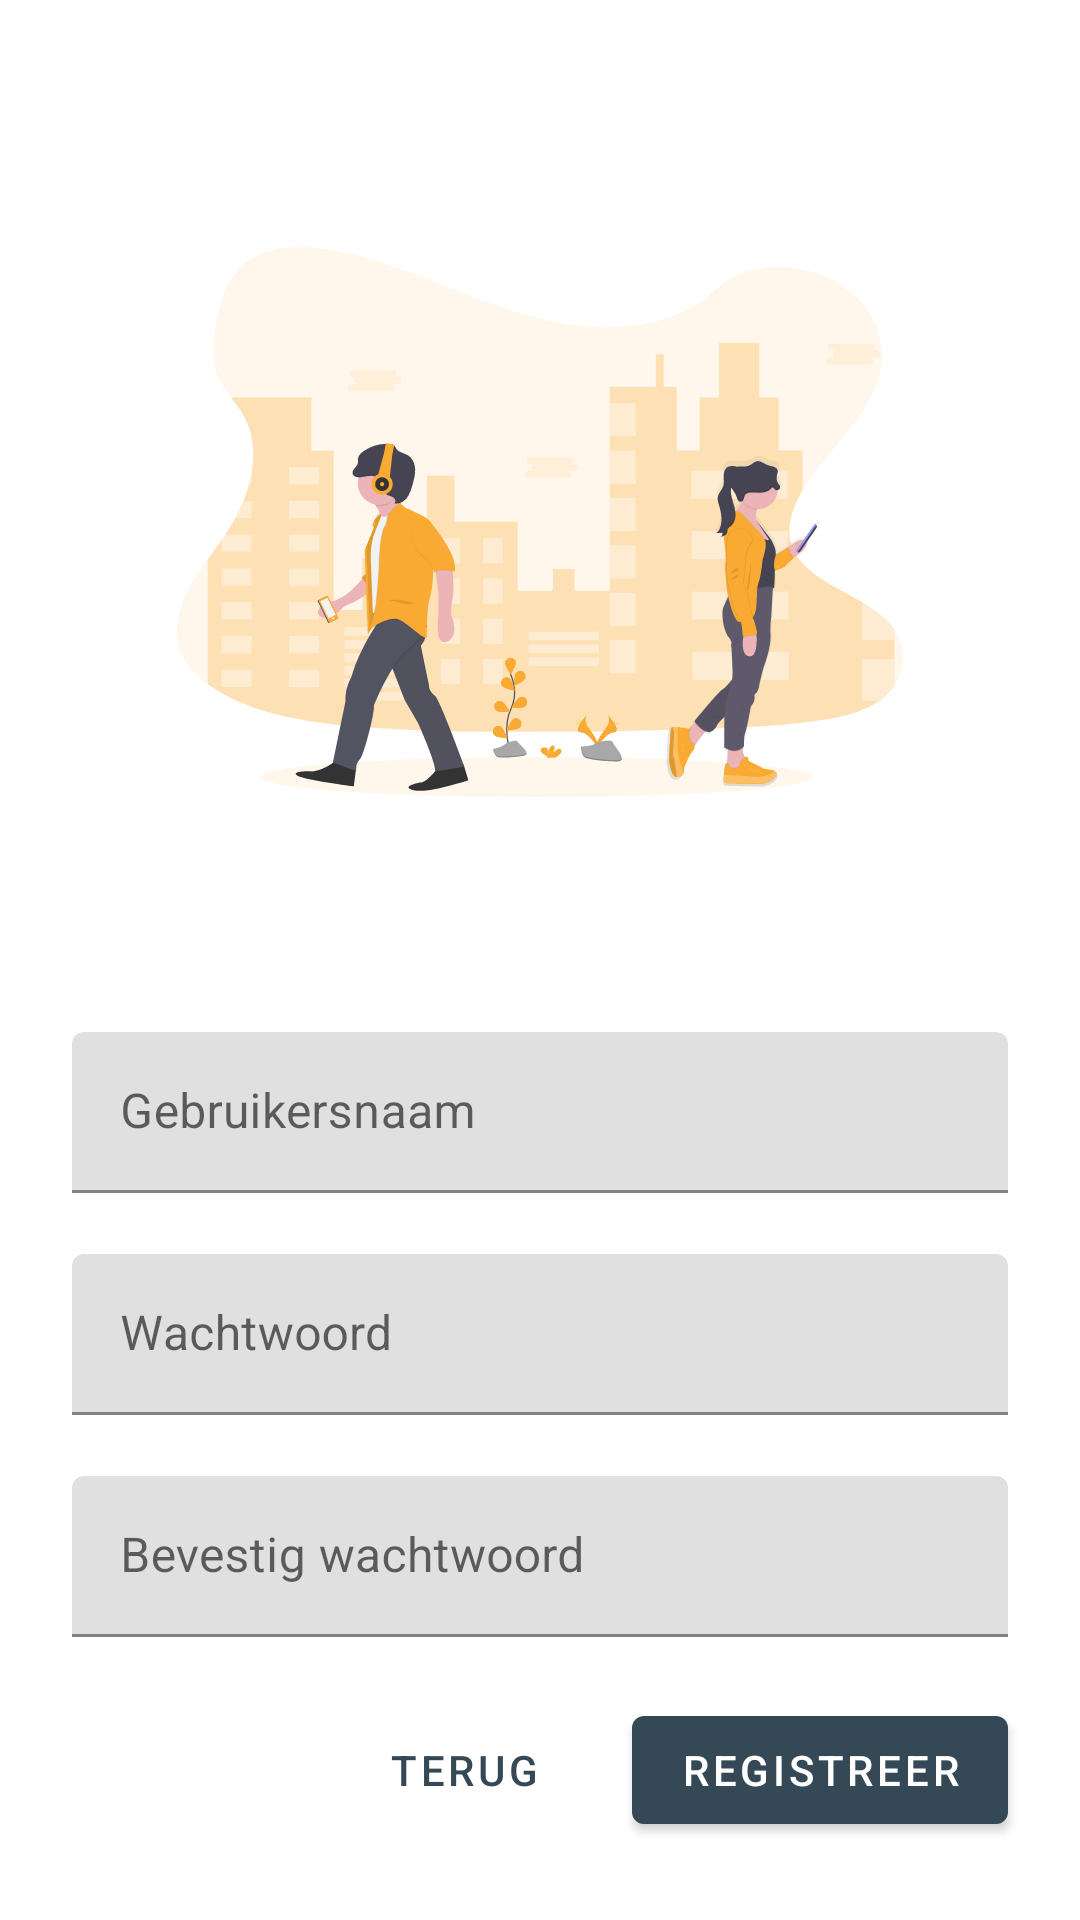

This screen was rendered from an Android layout file. Write that file and the resources it references.
<!-- AndroidManifest.xml: application theme Theme.CityPinboard -->
<!-- res/layout/registreer_fragment.xml -->
<?xml version="1.0" encoding="utf-8"?>
<ScrollView xmlns:android="http://schemas.android.com/apk/res/android"
    xmlns:app="http://schemas.android.com/apk/res-auto"
    xmlns:tools="http://schemas.android.com/tools"
    android:layout_width="match_parent"
    android:layout_height="match_parent"
    tools:context=".authentication.LoginFragment">

    <LinearLayout
        android:layout_width="match_parent"
        android:layout_height="wrap_content"
        android:clipChildren="false"
        android:clipToPadding="false"
        android:orientation="vertical"
        android:padding="24dp"
        android:paddingTop="16dp">


        <ImageView
            android:id="@+id/imageView"
            android:layout_width="match_parent"
            android:layout_height="250dp"
            android:layout_marginLeft="35dp"
            android:layout_marginTop="25dp"
            android:layout_marginRight="35dp"
            android:layout_marginBottom="45dp"
            android:contentDescription="@string/registration_background_description"
            android:src="@drawable/ic_registration_background" />


        <android.support.design.widget.TextInputLayout
            android:id="@+id/username_text_input_reg"
            style="@style/Widget.MaterialComponents.TextInputLayout.FilledBox.Dense"
            android:layout_width="match_parent"
            android:layout_height="wrap_content"
            android:hint="@string/hint_username"
            app:errorEnabled="true">

            <android.support.design.widget.TextInputEditText
                android:id="@+id/username_edit_text_reg"
                android:layout_width="match_parent"
                android:layout_height="wrap_content"
                android:inputType="text"
                android:maxLines="1" />

        </android.support.design.widget.TextInputLayout>

        <android.support.design.widget.TextInputLayout
            android:id="@+id/password_text_input_reg"
            style="@style/Widget.MaterialComponents.TextInputLayout.FilledBox.Dense"
            android:layout_width="match_parent"
            android:layout_height="wrap_content"
            android:hint="@string/hint_password"
            app:errorEnabled="true">

            <android.support.design.widget.TextInputEditText
                android:id="@+id/password_edit_text_reg"
                android:layout_width="match_parent"
                android:layout_height="wrap_content"
                android:inputType="textPassword" />
        </android.support.design.widget.TextInputLayout>

        <android.support.design.widget.TextInputLayout
            android:id="@+id/confirm_password_text_input_reg"
            style="@style/Widget.MaterialComponents.TextInputLayout.FilledBox.Dense"
            android:layout_width="match_parent"
            android:layout_height="wrap_content"
            android:hint="@string/hint_confirm_password"
            app:errorEnabled="true">

            <android.support.design.widget.TextInputEditText
                android:id="@+id/confirm_password_edit_text_reg"
                android:layout_width="match_parent"
                android:layout_height="wrap_content"
                android:inputType="textPassword" />
        </android.support.design.widget.TextInputLayout>

        <RelativeLayout
            android:layout_width="match_parent"
            android:layout_height="wrap_content">

            <android.support.design.button.MaterialButton
                android:id="@+id/confirm_registreer_button"
                android:layout_width="wrap_content"
                android:layout_height="wrap_content"
                android:layout_alignParentEnd="true"
                android:layout_alignParentRight="true"
                android:text="@string/register_button" />

            <android.support.design.button.MaterialButton
                android:id="@+id/back_button"
                style="@style/Widget.MaterialComponents.Button.TextButton"
                android:layout_width="wrap_content"
                android:layout_height="wrap_content"
                android:layout_marginEnd="12dp"
                android:layout_toStartOf="@+id/confirm_registreer_button"
                android:text="@string/back_button" />

        </RelativeLayout>
    </LinearLayout>
</ScrollView>
<!-- resources referenced by this layout -->
<resources>
  <!-- drawable ic_registration_background: vector/xml drawable (drawable, 59924 chars, omitted) -->
  <string name="back_button">Terug</string>
  <string name="hint_confirm_password">Bevestig wachtwoord</string>
  <string name="hint_password">Wachtwoord</string>
  <string name="hint_username">Gebruikersnaam</string>
  <string name="register_button">Registreer</string>
  <string name="registration_background_description">Achtergrond registratie pagina</string>
  <style name="Theme.CityPinboard" parent="Theme.MaterialComponents.Light.DarkActionBar">
          
          <item name="colorPrimary">@color/colorPrimary</item>
          <item name="colorPrimaryDark">@color/colorPrimaryDark</item>
          <item name="colorAccent">@color/colorAccent</item>
          <item name="colorError">@color/colorError</item>
      </style>
  <color name="colorPrimary">#344955</color>
  <color name="colorPrimaryDark">#232F34</color>
  <color name="colorAccent">#F9AA33</color>
  <color name="colorError">#B00020</color>
</resources>
